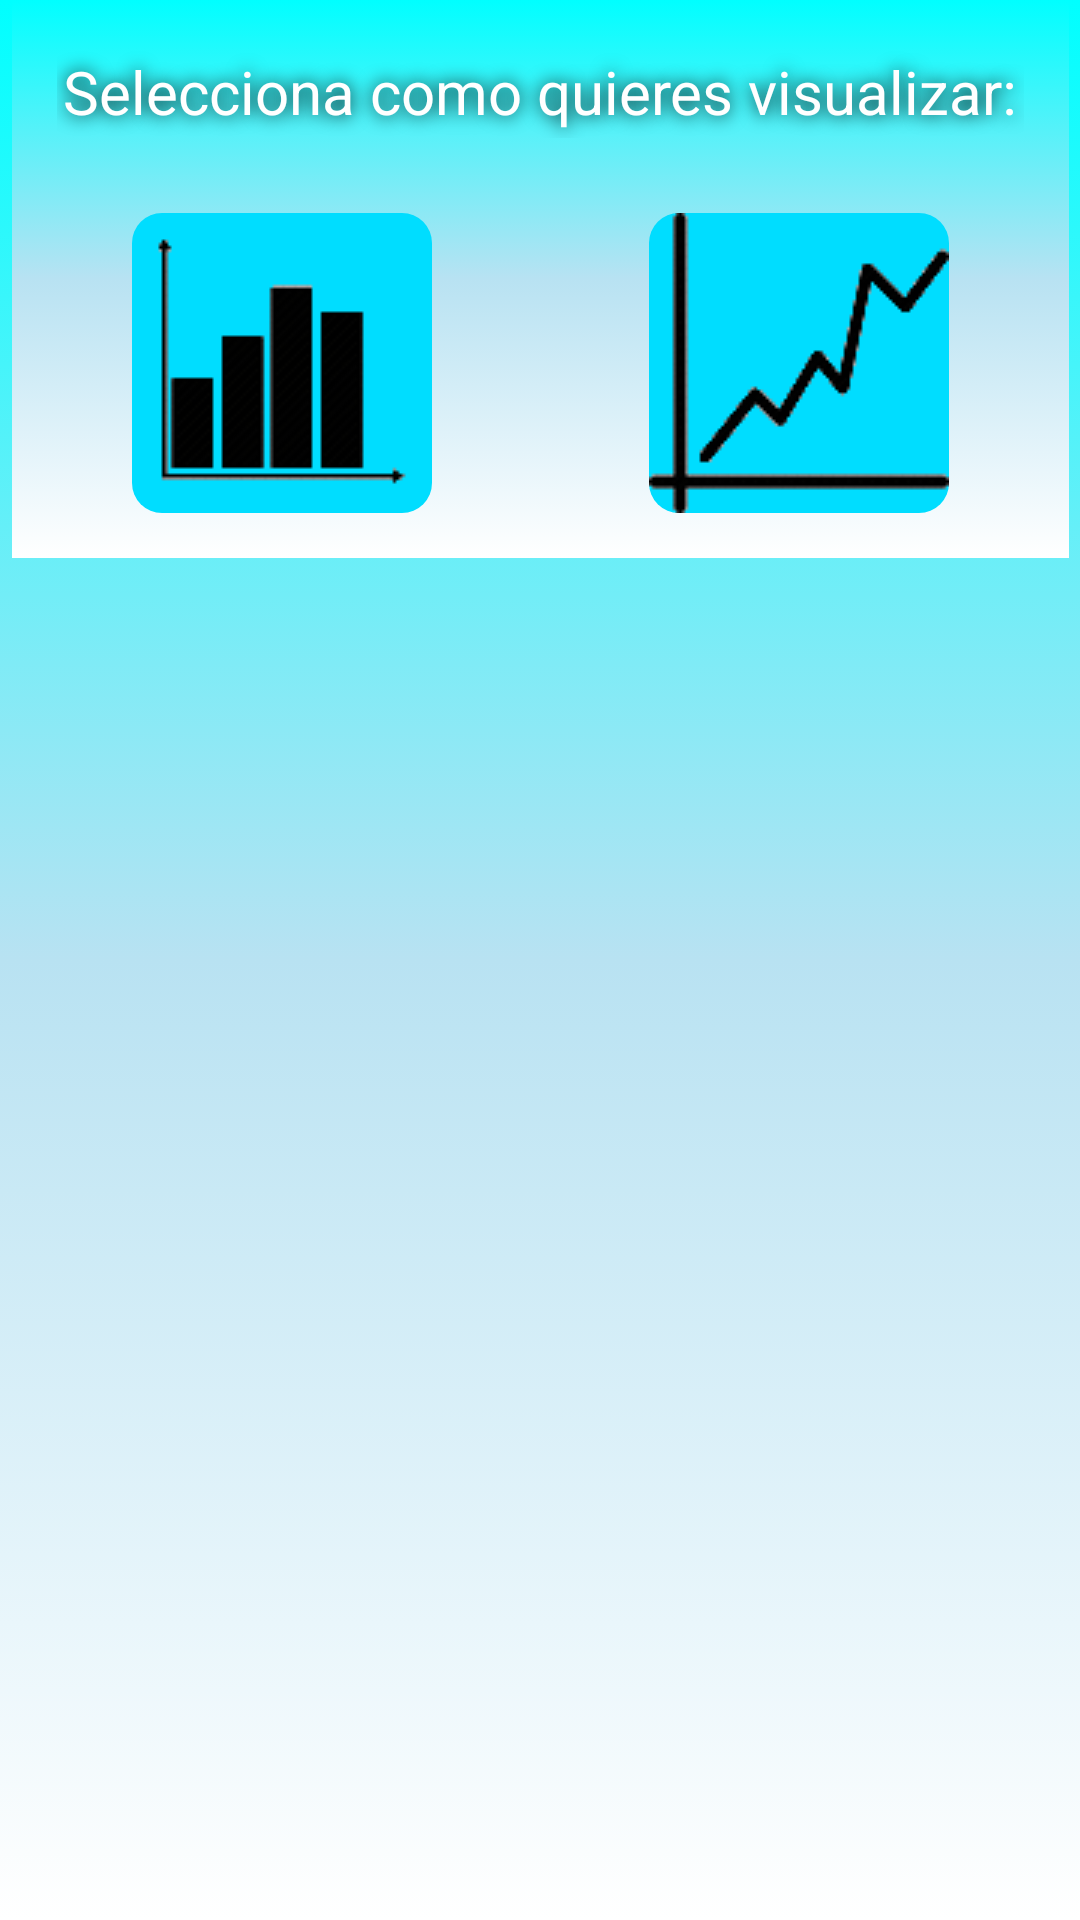

This screen was rendered from an Android layout file. Write that file and the resources it references.
<!-- AndroidManifest.xml: application theme Theme.AppCompat.Light.NoActionBar -->
<!-- res/layout/select_representation_alert.xml -->
<?xml version="1.0" encoding="utf-8"?>
<androidx.constraintlayout.widget.ConstraintLayout xmlns:android="http://schemas.android.com/apk/res/android"
    xmlns:app="http://schemas.android.com/apk/res-auto"
    xmlns:tools="http://schemas.android.com/tools"
    android:background="@drawable/background"
    android:layout_width="wrap_content"
    android:layout_height="wrap_content">

    <androidx.constraintlayout.widget.ConstraintLayout
        android:padding="15dp"
        android:layout_width="wrap_content"
        android:layout_height="wrap_content"
        app:layout_constraintEnd_toEndOf="parent"
        app:layout_constraintStart_toStartOf="parent"
        android:background="@drawable/background"
        app:layout_constraintTop_toTopOf="parent">

        <TextView
            android:id="@+id/textView"
            android:layout_width="wrap_content"
            android:layout_height="wrap_content"
            android:text="@string/select_representation_type_txt"
            android:textAlignment="center"
            android:textColor="#FFFFFF"
            android:textSize="20sp"
            android:shadowColor="@android:color/black"
            android:shadowDx="0"
            android:shadowDy="0"
            android:shadowRadius="15"
            android:padding="2dp"
            app:layout_constraintEnd_toEndOf="parent"
            app:layout_constraintStart_toStartOf="parent"
            app:layout_constraintTop_toTopOf="parent" />

        <ImageButton
            android:id="@+id/representation_bar"
            android:layout_width="100dp"
            android:layout_height="100dp"
            android:layout_marginStart="25dp"
            android:layout_marginTop="25dp"
            android:background="@drawable/main_button"
            app:layout_constraintStart_toStartOf="parent"
            app:layout_constraintTop_toBottomOf="@+id/textView"
            app:srcCompat="@drawable/bar_chart" />

        <ImageButton
            android:id="@+id/representation_line"
            android:layout_width="100dp"
            android:layout_height="100dp"
            android:layout_marginTop="25dp"
            android:layout_marginEnd="25dp"
            android:background="@drawable/main_button"
            app:layout_constraintEnd_toEndOf="parent"
            app:layout_constraintTop_toBottomOf="@+id/textView"
            app:srcCompat="@drawable/line_chart" />



    </androidx.constraintlayout.widget.ConstraintLayout>

</androidx.constraintlayout.widget.ConstraintLayout>
<!-- resources referenced by this layout -->
<resources>
  <!-- drawable background (drawable) -->
  <?xml version="1.0" encoding="utf-8"?>
  <selector xmlns:android="http://schemas.android.com/apk/res/android">
      <item>
          <shape android:shape="rectangle">
              <gradient android:startColor="#0ff" android:endColor="@android:color/white" android:centerColor="#b8e2f2" android:angle="270"/>
              />
          </shape>
      </item>
  </selector>
  <!-- drawable bar_chart: png bitmap (drawable-v24, 2706 bytes) -->
  <!-- drawable line_chart: png bitmap (drawable-v24, 3264 bytes) -->
  <!-- drawable main_button (drawable) -->
  <?xml version="1.0" encoding="utf-8"?>
  <selector xmlns:android="http://schemas.android.com/apk/res/android">
      <item>
          <shape android:shape="rectangle">
              <solid android:color="@android:color/holo_blue_bright"/>
              <corners android:radius="10dp"/>
          </shape>
      </item>
  </selector>
  <string name="select_representation_type_txt">Selecciona como quieres visualizar:</string>
</resources>
